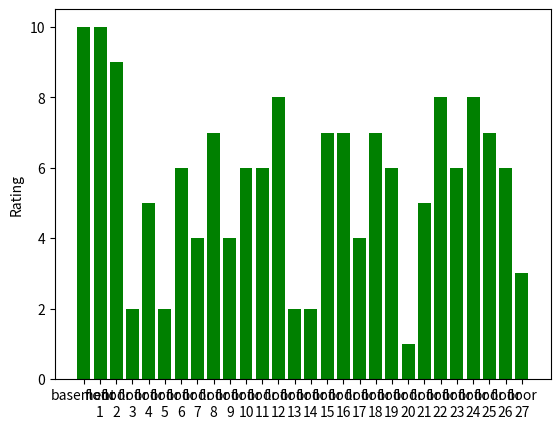

Write the Python code that produced this figure.
import matplotlib.pyplot as plt
import numpy as np
import random

floors = []
ratings = []

for i in range (1, 28):
    floor = "floor\n" + str(i)
    floors.append(floor)

floors.insert(0, "basement")

x = np.array(floors)

for i in range (27):
    r1 = random.randint(1, 10)
    ratings.append(r1)
ratings.insert(0, 10)

y = np.array(ratings)

plt.bar(x,y, color = "green")
plt.ylabel("Rating")
plt.show()